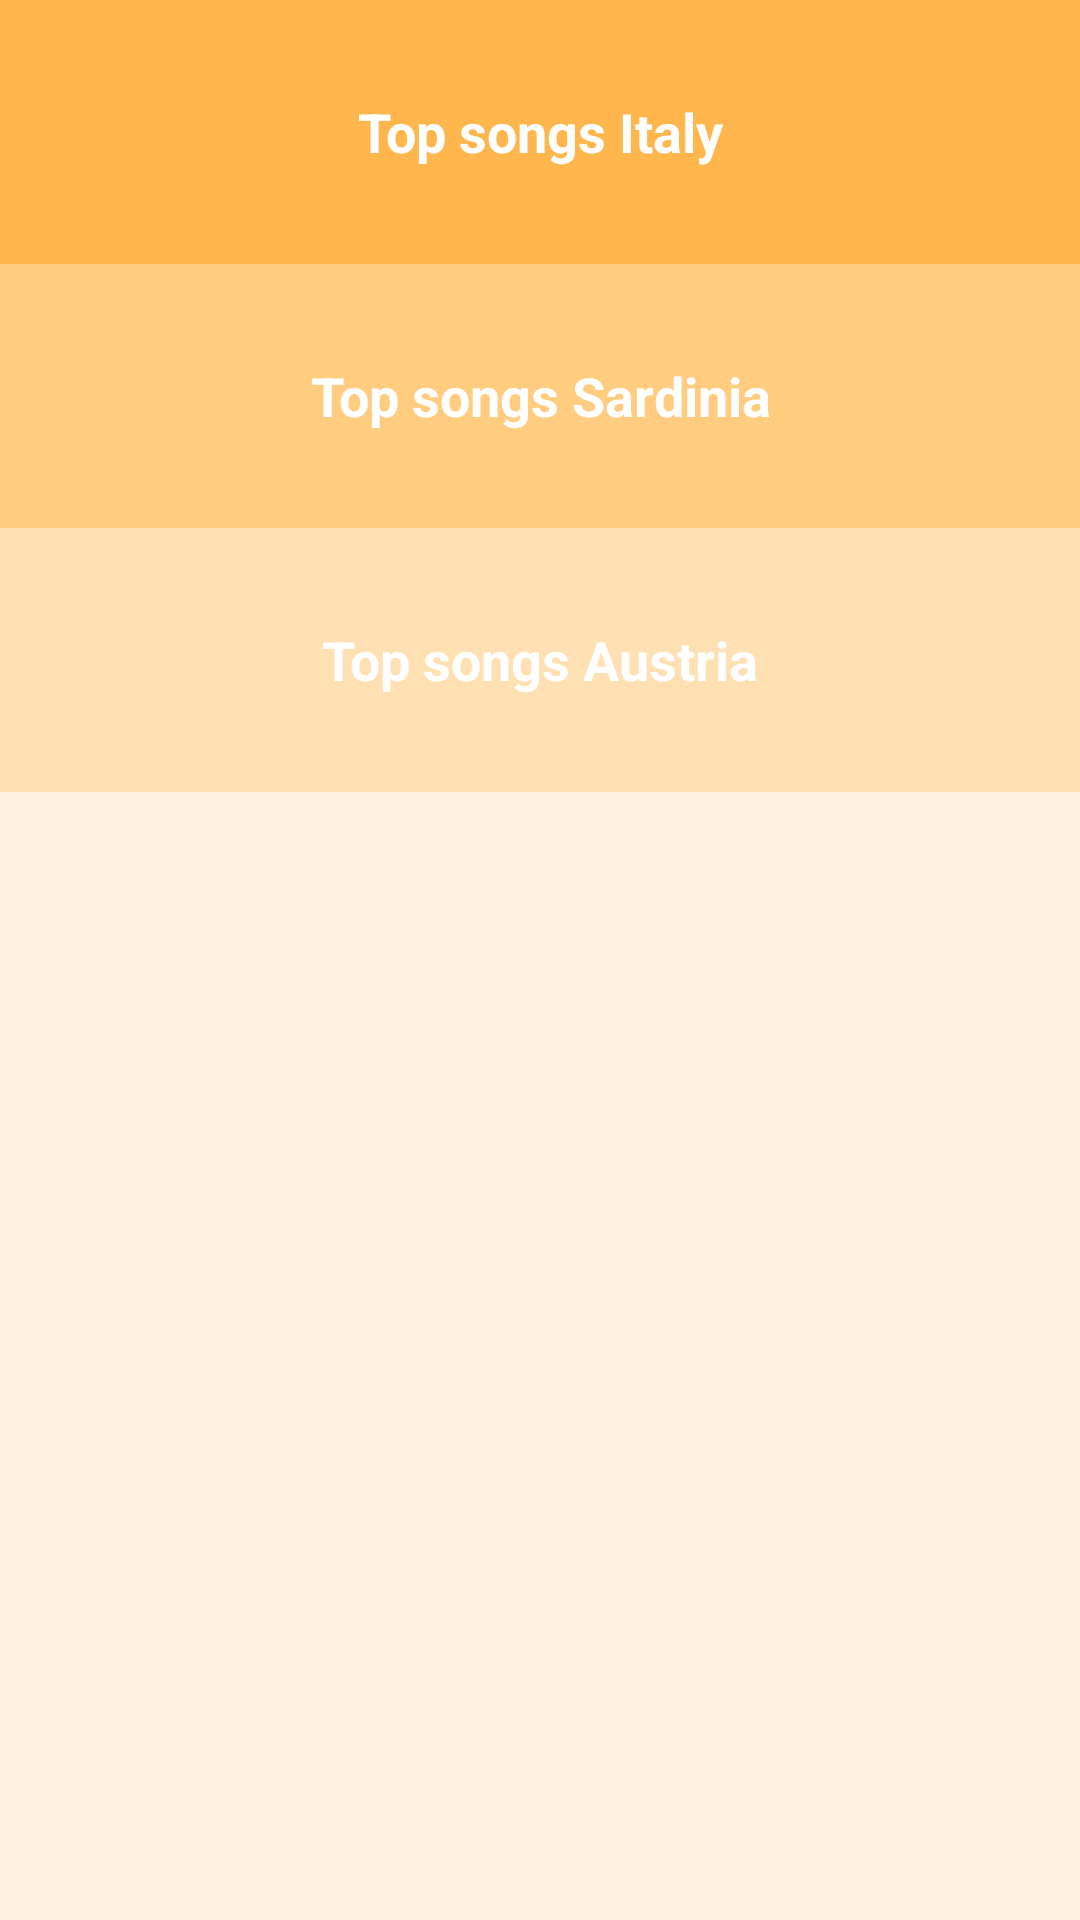

Write the Android layout XML for this screen, with the resource values it uses.
<!-- AndroidManifest.xml: application theme AppTheme -->
<!-- res/layout/activity_main.xml -->
<?xml version="1.0" encoding="utf-8"?>
<LinearLayout xmlns:android="http://schemas.android.com/apk/res/android"
    xmlns:app="http://schemas.android.com/apk/res-auto"
    xmlns:tools="http://schemas.android.com/tools"
    android:layout_width="match_parent"
    android:layout_height="match_parent"
    android:background="@color/tan_background"
    android:orientation="vertical"
    tools:context="com.example.android.musicstructureapp.MainActivity">

    <TextView
        android:id="@+id/italian_text_view"
        style="@style/CategoryStyle"
        android:background="@color/category_italian"
        android:text="@string/category_italy" />

    <TextView
        android:id="@+id/sardinia_text_view"
        style="@style/CategoryStyle"
        android:background="@color/category_sardinia"
        android:text="@string/category_sardinia" />

    <TextView
        android:id="@+id/austria_text_view"
        style="@style/CategoryStyle"
        android:background="@color/category_austria"
        android:text="@string/category_austria" />


</LinearLayout>
<!-- resources referenced by this layout -->
<resources>
  <color name="category_austria">#FFE0B2</color>
  <color name="category_italian">#FFB74D</color>
  <color name="category_sardinia">#FFCC80</color>
  <color name="tan_background">#FFF3E0</color>
  <string name="category_austria">Top songs Austria</string>
  <string name="category_italy">Top songs Italy</string>
  <string name="category_sardinia">Top songs Sardinia</string>
  <style name="CategoryStyle">
          <item name="android:gravity"> center</item>
          <item name="android:layout_width">match_parent</item>
          <item name="android:layout_height">@dimen/list_item_height</item>
          <item name="android:padding">16dp</item>
          <item name="android:textColor">@android:color/white</item>
          <item name="android:textStyle">bold</item>
          <item name="android:textAppearance">?android:textAppearanceMedium</item>
      </style>
  <style name="AppTheme" parent="Theme.AppCompat.Light.DarkActionBar">
          <item name="colorPrimary">@color/primary_color</item>
          <item name="colorPrimaryDark">@color/primary_dark_color</item>
      </style>
  <dimen name="list_item_height">88dp</dimen>
  <color name="primary_color">#FF9800</color>
  <color name="primary_dark_color">#F57C00</color>
</resources>
